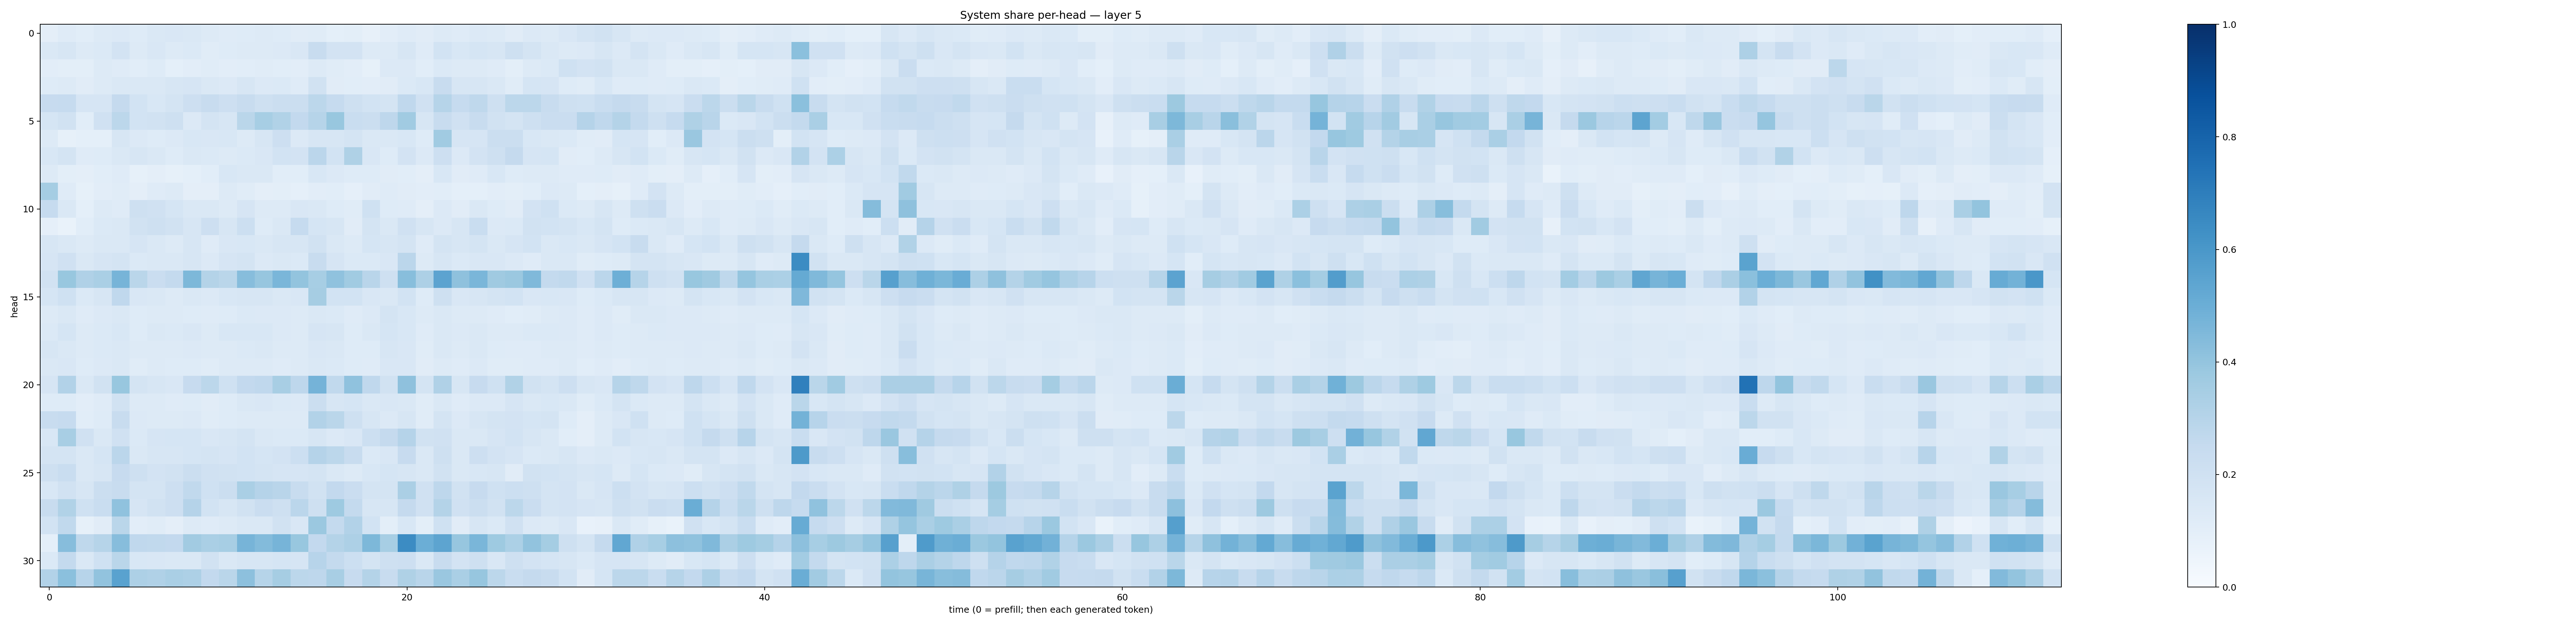

The data file committed next to this chart (first rows):
0.09502527, 0.11723508, 0.10867853, 0.1276316, 0.13576074, 0.12169267, 0.14721364, 0.15231614, 0.14820096, 0.12919624, 0.118090436, 0.12428156, 0.12644528, 0.12234981, 0.10983486, 0.11382494, 0.0935257, 0.099361755, 0.08192855, 0.105144784, 0.11883813, 0.112884894, 0.12580714, 0.11780063
0.1433, 0.1596, 0.1253, 0.1383, 0.1809, 0.132, 0.1517, 0.1264, 0.1393, 0.1164, 0.1215, 0.1294, 0.1303, 0.1342, 0.1518, 0.242, 0.1805, 0.1833, 0.1274, 0.1314, 0.162, 0.1182, 0.1852, 0.1531
0.1046, 0.09935, 0.09909, 0.1295, 0.1175, 0.1056, 0.1235, 0.09209, 0.1048, 0.1143, 0.1042, 0.107, 0.1143, 0.1057, 0.1046, 0.129, 0.1144, 0.1019, 0.08581, 0.1335, 0.1332, 0.1083, 0.1376, 0.1275
0.1219, 0.1284, 0.1098, 0.1258, 0.1433, 0.1437, 0.1484, 0.1604, 0.1652, 0.1473, 0.1339, 0.1619, 0.1347, 0.14, 0.1186, 0.1897, 0.1099, 0.1083, 0.1051, 0.1126, 0.1375, 0.1558, 0.2381, 0.1605
0.2454, 0.2471, 0.1646, 0.1659, 0.2505, 0.1855, 0.1561, 0.1728, 0.2146, 0.2346, 0.2113, 0.2387, 0.2053, 0.2246, 0.2201, 0.2775, 0.2479, 0.2046, 0.1852, 0.1751, 0.2667, 0.1968, 0.3002, 0.2465
0.1684, 0.1926, 0.1079, 0.1962, 0.2811, 0.1872, 0.1924, 0.2102, 0.1334, 0.1725, 0.1583, 0.2878, 0.3468, 0.315, 0.2616, 0.3006, 0.3885, 0.2326, 0.2254, 0.2764, 0.3657, 0.1629, 0.2369, 0.1961
0.127, 0.08423, 0.09343, 0.0928, 0.1588, 0.1343, 0.1236, 0.1329, 0.1529, 0.1499, 0.1535, 0.127, 0.1625, 0.2131, 0.1363, 0.1564, 0.1603, 0.1753, 0.1407, 0.1452, 0.1557, 0.1212, 0.3661, 0.1642
0.1531, 0.1721, 0.1188, 0.1226, 0.1422, 0.1639, 0.1445, 0.1247, 0.1407, 0.1401, 0.1319, 0.1382, 0.1505, 0.1852, 0.1803, 0.285, 0.1874, 0.3236, 0.1521, 0.1248, 0.18, 0.1348, 0.2145, 0.1331
0.1272, 0.09795, 0.09499, 0.106, 0.1185, 0.08553, 0.09673, 0.08272, 0.09301, 0.1083, 0.1557, 0.1408, 0.1457, 0.1065, 0.1092, 0.1542, 0.1329, 0.1237, 0.1217, 0.1115, 0.1068, 0.09528, 0.1535, 0.1102
0.3533, 0.1196, 0.08358, 0.1019, 0.1153, 0.09568, 0.1191, 0.1261, 0.09447, 0.09537, 0.1264, 0.1161, 0.09493, 0.09933, 0.08594, 0.1041, 0.1065, 0.08674, 0.1126, 0.1182, 0.1115, 0.1027, 0.1078, 0.09177
0.2484, 0.1435, 0.0917, 0.1275, 0.1204, 0.2103, 0.1983, 0.1713, 0.1434, 0.1437, 0.1307, 0.1672, 0.1309, 0.1288, 0.1487, 0.1429, 0.1249, 0.1145, 0.201, 0.1214, 0.1195, 0.09725, 0.1332, 0.1119
0.08604, 0.06713, 0.1075, 0.137, 0.1419, 0.1953, 0.2078, 0.1927, 0.1624, 0.2124, 0.1565, 0.2171, 0.1238, 0.1471, 0.2462, 0.1705, 0.1632, 0.1108, 0.1735, 0.1456, 0.1977, 0.1633, 0.1351, 0.1582
0.1614, 0.1415, 0.1309, 0.1475, 0.1461, 0.1674, 0.143, 0.1298, 0.1595, 0.1191, 0.1486, 0.1535, 0.1435, 0.1567, 0.1576, 0.1903, 0.144, 0.1287, 0.1714, 0.1588, 0.1762, 0.1182, 0.1737, 0.162
0.1643, 0.1968, 0.1431, 0.1668, 0.1782, 0.1373, 0.1446, 0.1478, 0.1616, 0.1339, 0.1651, 0.1732, 0.1364, 0.1467, 0.1371, 0.2369, 0.1665, 0.1382, 0.1399, 0.1519, 0.2842, 0.1326, 0.1639, 0.1374
0.1944, 0.3905, 0.3186, 0.3368, 0.4726, 0.2882, 0.2281, 0.2541, 0.4561, 0.3083, 0.2881, 0.4334, 0.391, 0.4618, 0.3999, 0.3449, 0.409, 0.3654, 0.2926, 0.2045, 0.4259, 0.3247, 0.5449, 0.4116
0.1683, 0.2016, 0.1387, 0.1611, 0.2667, 0.1504, 0.1437, 0.1321, 0.145, 0.1331, 0.1551, 0.163, 0.1623, 0.1481, 0.1498, 0.349, 0.1856, 0.185, 0.1515, 0.1448, 0.1838, 0.1212, 0.2059, 0.1511
0.132, 0.1428, 0.1191, 0.1338, 0.1421, 0.1224, 0.1274, 0.1261, 0.1238, 0.1187, 0.1239, 0.1377, 0.1353, 0.1333, 0.1303, 0.1473, 0.1386, 0.1199, 0.1337, 0.1797, 0.1548, 0.1269, 0.1415, 0.13
0.1402, 0.1689, 0.1289, 0.1382, 0.154, 0.1228, 0.1436, 0.139, 0.1519, 0.129, 0.1544, 0.1551, 0.1551, 0.1332, 0.1303, 0.1642, 0.1576, 0.1217, 0.1414, 0.1699, 0.1529, 0.118, 0.1459, 0.1356
0.1588, 0.1414, 0.1314, 0.1391, 0.1466, 0.1265, 0.1272, 0.125, 0.1356, 0.1271, 0.1324, 0.1385, 0.1408, 0.132, 0.131, 0.1502, 0.1426, 0.1213, 0.1249, 0.1601, 0.1506, 0.1158, 0.1442, 0.1286
0.1422, 0.1505, 0.1221, 0.1348, 0.1431, 0.1147, 0.1288, 0.1229, 0.1247, 0.1151, 0.1279, 0.1322, 0.1292, 0.1196, 0.1271, 0.1413, 0.1396, 0.1224, 0.1199, 0.1517, 0.1497, 0.1128, 0.1312, 0.1172
0.167, 0.309, 0.1443, 0.1907, 0.3872, 0.1785, 0.1608, 0.1523, 0.2436, 0.2793, 0.1999, 0.2597, 0.2693, 0.3425, 0.2757, 0.4733, 0.2633, 0.4095, 0.2677, 0.1889, 0.4128, 0.1754, 0.3184, 0.1572
0.122, 0.1212, 0.1035, 0.1173, 0.1923, 0.1301, 0.1302, 0.1175, 0.122, 0.1131, 0.1246, 0.1464, 0.1504, 0.1379, 0.1344, 0.2217, 0.1576, 0.1686, 0.1448, 0.1496, 0.1456, 0.1145, 0.1451, 0.1191
0.2388, 0.2498, 0.1083, 0.1243, 0.2411, 0.1356, 0.1262, 0.13, 0.1355, 0.1168, 0.1239, 0.129, 0.1289, 0.1268, 0.1292, 0.3113, 0.287, 0.21, 0.1637, 0.1341, 0.1591, 0.1167, 0.1759, 0.1357
0.1557, 0.3408, 0.1977, 0.1484, 0.197, 0.137, 0.1645, 0.1714, 0.1714, 0.1508, 0.1617, 0.1754, 0.1419, 0.1405, 0.1404, 0.162, 0.1351, 0.1498, 0.2171, 0.2504, 0.3023, 0.1886, 0.196, 0.1412
0.1731, 0.177, 0.1434, 0.1685, 0.2821, 0.1448, 0.1588, 0.1634, 0.1683, 0.1738, 0.1655, 0.1865, 0.1686, 0.1821, 0.2153, 0.3037, 0.2781, 0.2398, 0.1384, 0.1515, 0.244, 0.1468, 0.2083, 0.1421
0.2057, 0.2338, 0.1477, 0.1621, 0.2431, 0.2087, 0.1827, 0.1919, 0.2239, 0.1976, 0.1914, 0.1848, 0.1766, 0.1651, 0.1669, 0.1763, 0.1477, 0.1261, 0.1552, 0.1717, 0.1618, 0.1453, 0.1892, 0.1454
0.1544, 0.1884, 0.1612, 0.2196, 0.2368, 0.1796, 0.1781, 0.2139, 0.2632, 0.2008, 0.2217, 0.3389, 0.3025, 0.2926, 0.2412, 0.1921, 0.2598, 0.2289, 0.1751, 0.1775, 0.3342, 0.1974, 0.2765, 0.1878
0.2404, 0.3157, 0.2001, 0.2322, 0.4063, 0.1676, 0.1914, 0.2118, 0.3022, 0.1845, 0.1607, 0.1946, 0.2267, 0.2087, 0.2848, 0.2086, 0.3742, 0.2558, 0.158, 0.1592, 0.2531, 0.1991, 0.306, 0.1956
0.184, 0.2632, 0.08534, 0.1107, 0.2853, 0.1032, 0.1156, 0.09582, 0.1285, 0.1199, 0.1306, 0.1478, 0.1412, 0.1877, 0.1502, 0.3825, 0.2577, 0.3099, 0.1837, 0.09998, 0.1552, 0.09817, 0.2031, 0.1131
0.08996, 0.431, 0.2716, 0.2999, 0.4318, 0.2657, 0.2635, 0.2605, 0.3613, 0.3385, 0.3474, 0.4711, 0.4391, 0.4688, 0.3888, 0.2607, 0.3071, 0.3249, 0.457, 0.3455, 0.645, 0.4978, 0.5412, 0.3933
0.14, 0.2542, 0.1408, 0.2024, 0.2884, 0.1556, 0.1503, 0.1415, 0.1456, 0.1902, 0.1471, 0.1632, 0.1578, 0.1705, 0.167, 0.2968, 0.2568, 0.2152, 0.1778, 0.2091, 0.2112, 0.142, 0.2395, 0.1836
0.3111, 0.4198, 0.2946, 0.4032, 0.5546, 0.3273, 0.3182, 0.3393, 0.3272, 0.2617, 0.2859, 0.4159, 0.3006, 0.351, 0.2781, 0.2762, 0.3406, 0.2449, 0.3058, 0.2354, 0.3219, 0.2905, 0.3845, 0.3398
